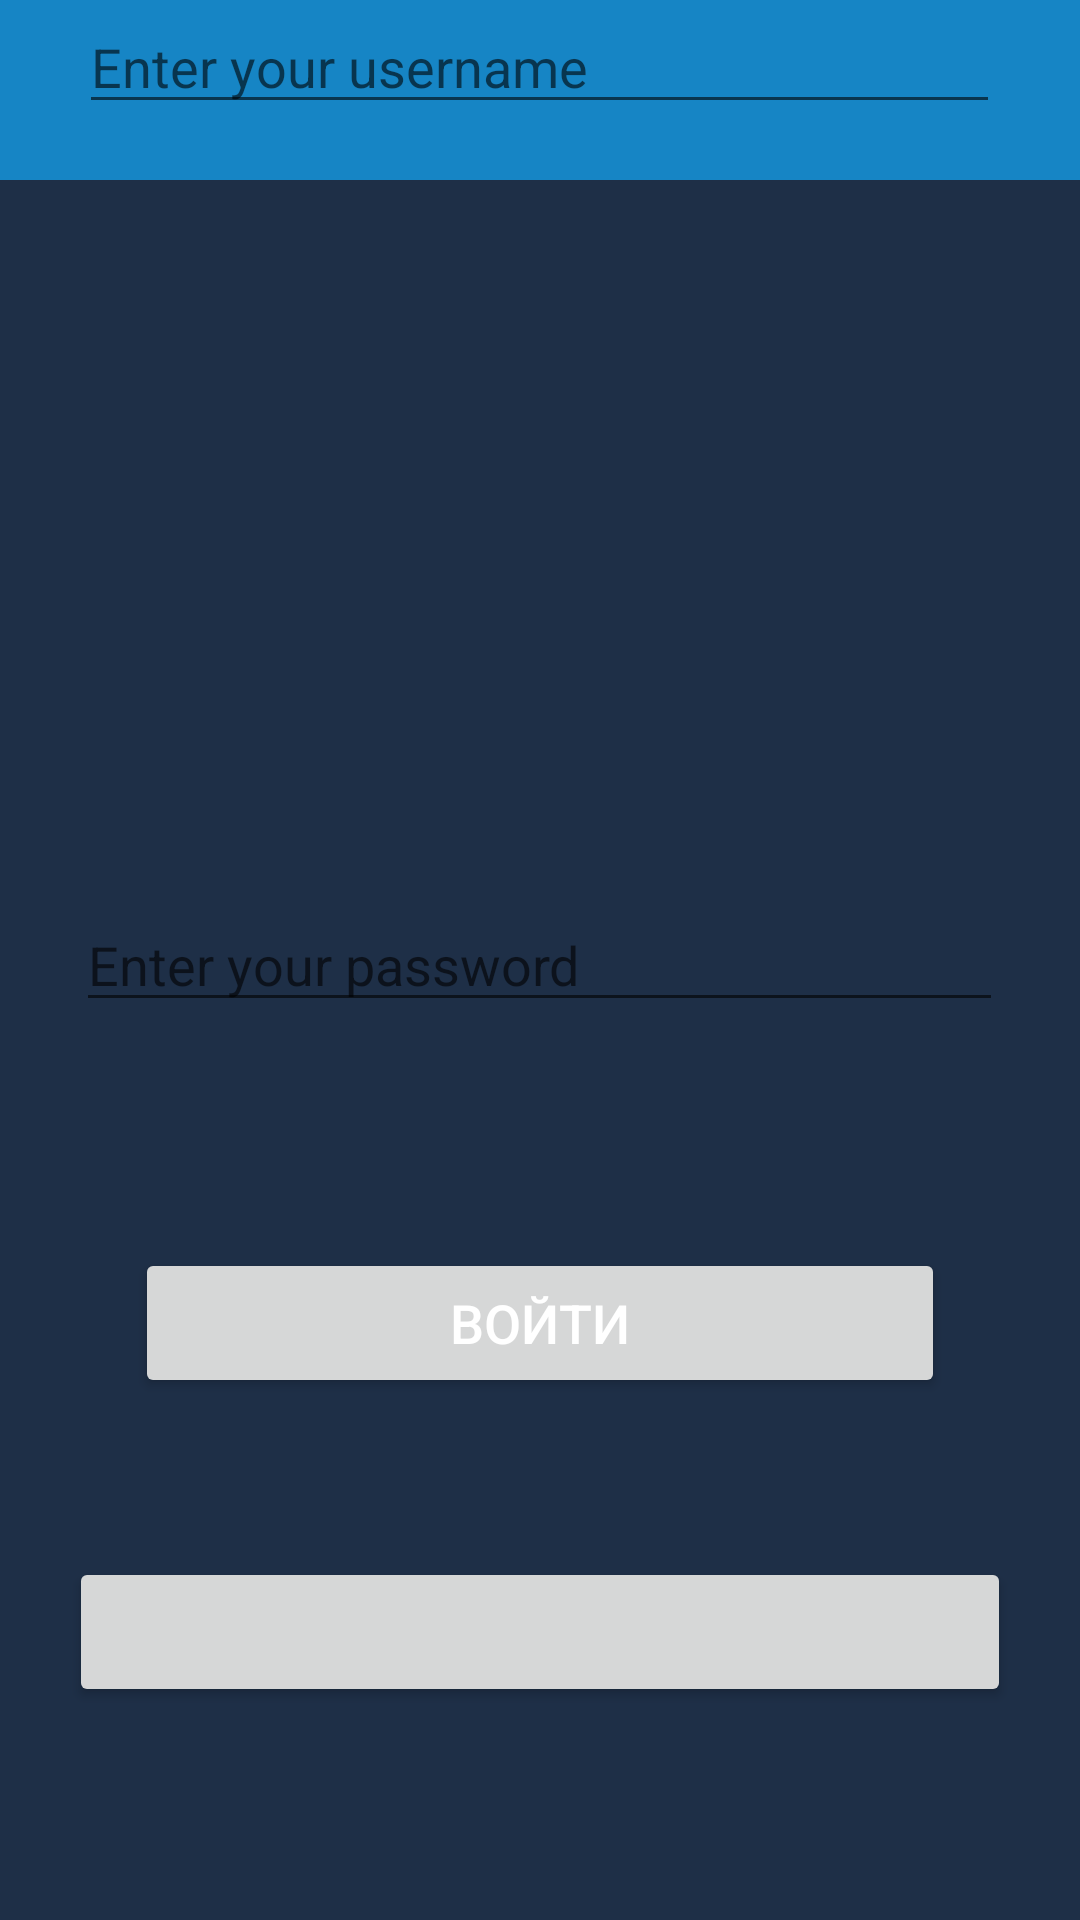

This screen was rendered from an Android layout file. Write that file and the resources it references.
<!-- AndroidManifest.xml: application theme AppTheme -->
<!-- res/layout/activity_login.xml -->
<?xml version="1.0" encoding="utf-8"?>
<RelativeLayout xmlns:android="http://schemas.android.com/apk/res/android"
    xmlns:app="http://schemas.android.com/apk/res-auto"
    xmlns:tools="http://schemas.android.com/tools"
    android:id="@+id/linearLayout"
    android:layout_width="match_parent"
    android:layout_height="match_parent"
    android:gravity="center_horizontal"
    android:orientation="vertical"
    tools:context=".LoginActivity"
    android:background="#1e2f47">

    <Toolbar
        android:layout_width="match_parent"
        android:layout_height="60dp"
        android:layout_alignParentStart="true"
        android:layout_alignParentTop="true"
        android:layout_alignParentLeft="true"
        android:background="#1685c5"
        tools:targetApi="lollipop">
    </Toolbar>

    <androidx.appcompat.widget.AppCompatEditText
        android:id="@+id/loginArea"
        style="@style/editableStyle"
        android:layout_width="307dp"
        android:layout_height="wrap_content"
        android:layout_alignParentTop="true"
        android:layout_centerHorizontal="true"
        android:hint="@string/hint_login"
        android:inputType="textEmailAddress"
        android:maxLines="1"
        android:singleLine="true"
        app:layout_constraintEnd_toEndOf="parent"
        app:layout_constraintHorizontal_bias="0.506"
        app:layout_constraintStart_toStartOf="parent"
        app:layout_constraintTop_toTopOf="parent"
        />

    <EditText
        android:id="@+id/passArea"
        style="@style/editableStyle"
        android:layout_width="309dp"
        android:layout_height="wrap_content"
        android:layout_centerInParent="true"
        android:hint="@string/hint_password"
        android:imeActionId="6"
        android:imeOptions="actionUnspecified"
        android:inputType="textPassword"
        android:maxLines="1"
        android:singleLine="true"
        android:textColor="#ffffff"
        app:layout_constraintEnd_toEndOf="parent"
        app:layout_constraintHorizontal_bias="0.506"
        app:layout_constraintStart_toStartOf="parent"
        app:layout_constraintTop_toBottomOf="@+id/loginArea"
         />

    <Button
        android:id="@+id/loginBtn"
        style="@style/button1"
        android:layout_width="270dp"
        android:layout_height="50dp"
        android:layout_alignParentBottom="true"
        android:layout_centerHorizontal="true"
        android:layout_marginBottom="174dp"
        android:gravity="center"
        android:text="Войти"
        android:textColor="@color/design_default_color_background"
        android:textSize="18sp"
        android:typeface="normal"
        android:visibility="visible" />

    <Button
        android:id="@+id/regBtn"
        style="@style/button2"
        android:layout_width="314dp"
        android:layout_height="50dp"
        android:layout_alignParentBottom="true"
        android:layout_centerHorizontal="true"
        android:layout_marginBottom="71dp"
        android:gravity="center"
        android:textSize="18sp"
        tools:text="Зарегистрироваться" />
</RelativeLayout>
<!-- resources referenced by this layout -->
<resources>
  <string name="hint_login">Enter your username</string>
  <string name="hint_password">Enter your password</string>
  <style name="button1">
          <item name="android:background">@drawable/button1</item>
          <item name="android:layout_marginBottom">168dp</item>
          <item name="android:textColor">#FFEDE6E6</item>
      </style>
  <style name="button2">
          <item name="android:background">@drawable/button2</item>
          <item name="android:layout_marginBottom">168dp</item>
          <item name="android:textColor">#FFEDE6E6</item>
      </style>
  <style name="editableStyle">
          <item name="android:typeface">monospace</item>
          <item name="android:background">@drawable/editable_field</item>
          <item name="android:layout_marginTop">196dp</item>
          <item name="android:textColor">#FFEDE6E6</item>
          <item name="android:textColorHint">#ab9492</item>
          <item name="android:paddingLeft">50dp</item>
          <item name="android:paddingBottom">15dp</item>
          <item name="android:paddingTop">15dp</item>
          <item name="android:textSize">13dp</item>
          <item name="android:textCursorDrawable">@drawable/cursor</item>
      </style>
  <style name="AppTheme" parent="Theme.AppCompat.Light.NoActionBar">
          
          <item name="colorPrimary">@color/colorPrimary</item>
          <item name="colorPrimaryDark">@color/colorPrimaryDark</item>
          <item name="colorAccent">@color/colorAccent</item>
      </style>
  <!-- drawable button1 (drawable) -->
  <?xml version="1.0" encoding="utf-8"?>
  <shape xmlns:android="http://schemas.android.com/apk/res/android" android:shape="rectangle">
      <corners
          android:topLeftRadius="61dp"
          android:topRightRadius="61dp"
          android:bottomRightRadius="61dp"
          android:bottomLeftRadius="61dp">
      </corners>
      <stroke
          android:width="1dp"
          android:color="#999999">
      </stroke>
      <solid
          android:color="#1685c5">
      </solid>
  </shape>
  <!-- drawable button2 (drawable) -->
  <?xml version="1.0" encoding="utf-8"?>
  <shape xmlns:android="http://schemas.android.com/apk/res/android" android:shape="rectangle">
      <corners
          android:topLeftRadius="61dp"
          android:topRightRadius="61dp"
          android:bottomRightRadius="61dp"
          android:bottomLeftRadius="61dp">
      </corners>
      <stroke
          android:width="1dp"
          android:color="#999999">
      </stroke>
      <solid
          android:color="#3a5795">
      </solid>
  </shape>
  <!-- drawable editable_field (drawable) -->
  <shape xmlns:android="http://schemas.android.com/apk/res/android" android:shape="rectangle">
      <corners
          android:topLeftRadius="100dp"
          android:topRightRadius="100dp"
          android:bottomRightRadius="100dp"
          android:bottomLeftRadius="100dp">
      </corners>
      <solid
          android:color="@color/editField1">
      </solid>
      <padding
          android:left="8dp"
          android:top="8dp"
          android:right="8dp"
          android:bottom="8dp" />
  </shape>
  <!-- drawable cursor (drawable) -->
  <?xml version="1.0" encoding="utf-8"?>
  <shape xmlns:android="http://schemas.android.com/apk/res/android" >
      <size android:width="3dp" />
      <solid android:color="@color/textColor1"  />
  </shape>
  <color name="colorPrimary">#3F51B5</color>
  <color name="colorPrimaryDark">#303F9F</color>
  <color name="colorAccent">#FF4081</color>
  <color name="editField1">#0a121c</color>
  <color name="textColor1">#4c4c5e</color>
</resources>
